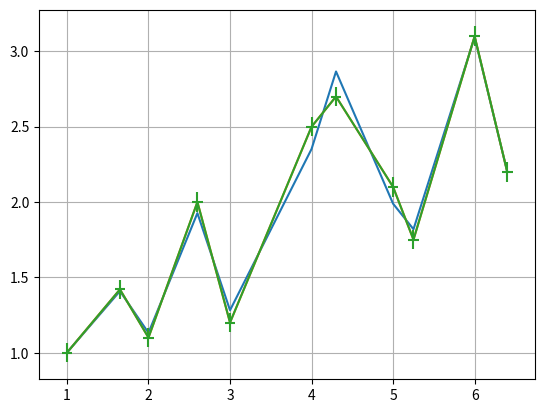

Reproduce this figure in Python.
#Упражнен.5
import numpy as np
import matplotlib.pyplot as plt
x = [1, 1.65, 2, 2.6, 3, 4, 4.3, 5, 5.25, 6, 6.4]
y = [1, 1.42, 1.1, 2, 1.2, 2.5, 2.7, 2.1, 1.75, 3.1, 2.2]
p, v = np.polyfit(x, y, deg=9, cov=True)
p_f = np.poly1d(p)
y_y = p_f(x)
plt.plot(x, y_y, x, y)
plt.errorbar(x, y, xerr=0.065, yerr=0.065)
plt.grid()
plt.show()